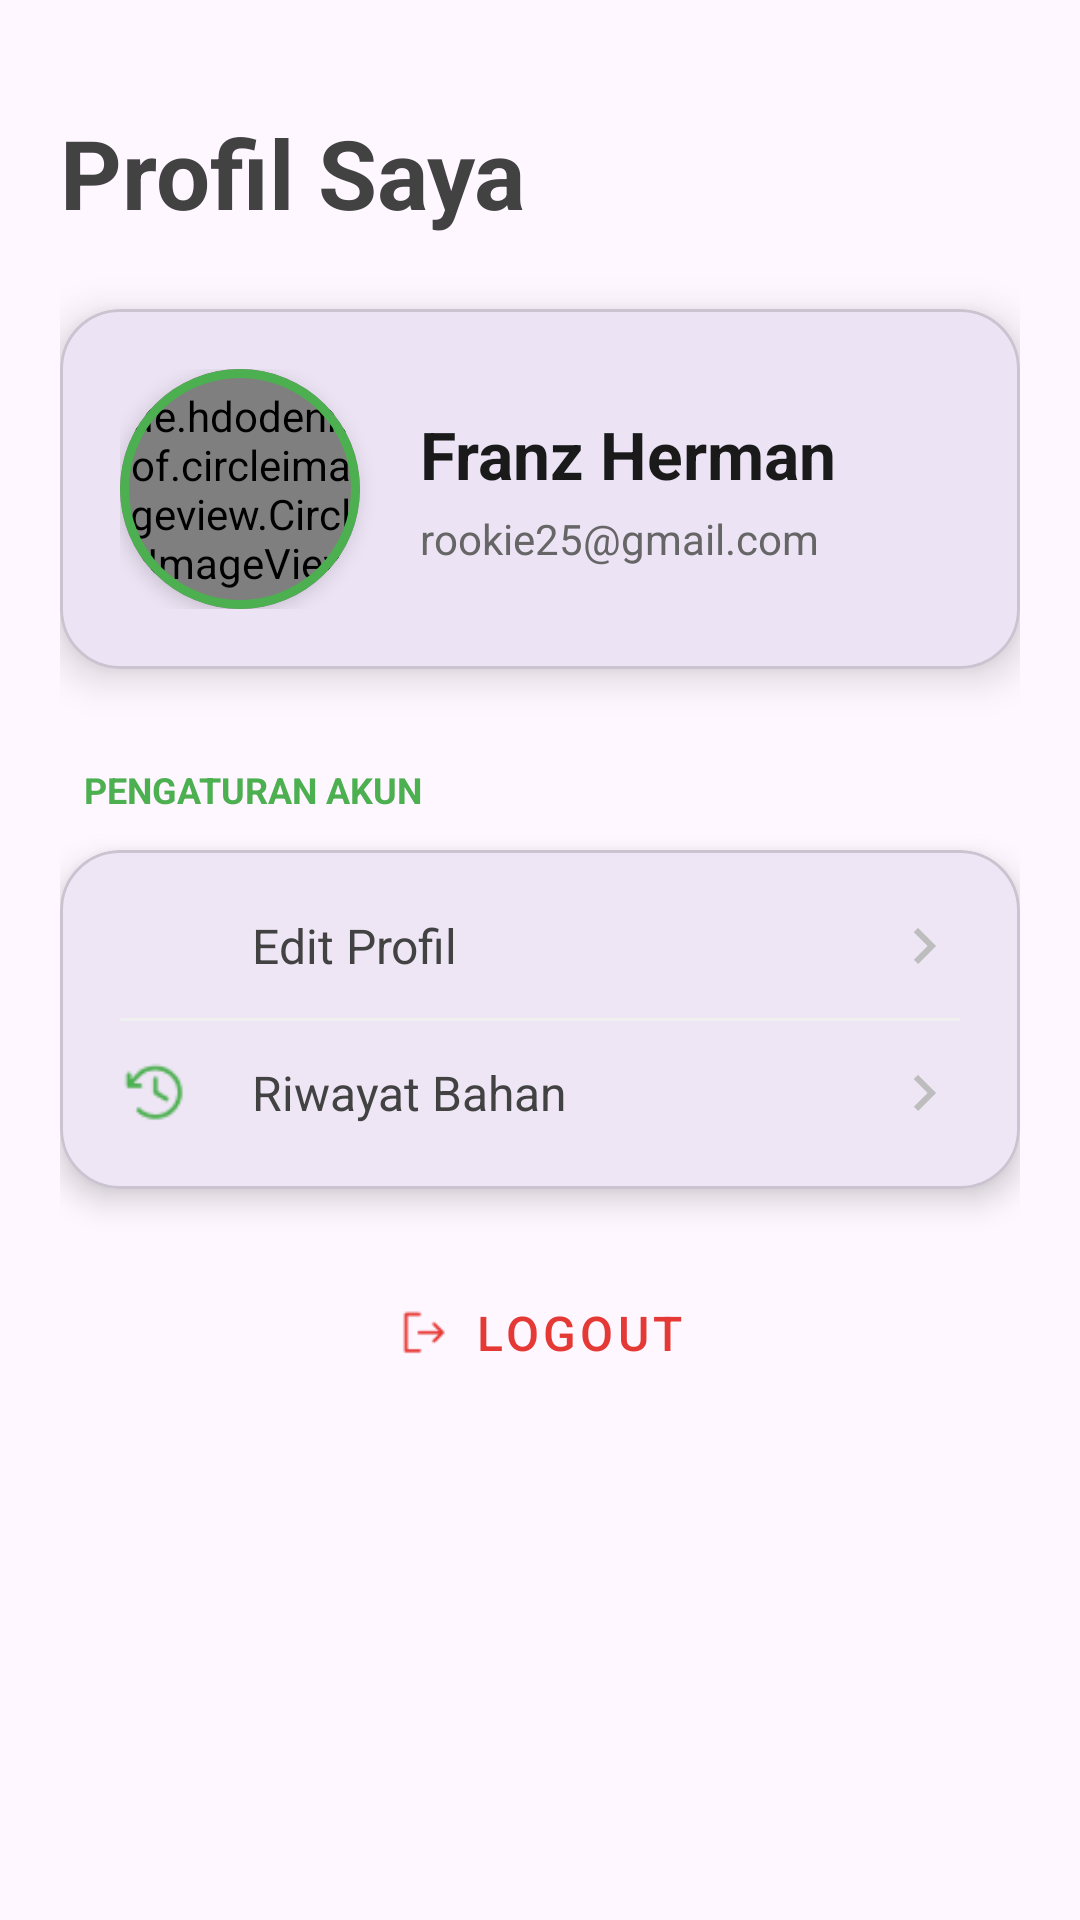

Layout XML and referenced resources for this Android screen:
<!-- AndroidManifest.xml: application theme Theme.SavEat -->
<!-- res/layout/activity_profile.xml -->
<?xml version="1.0" encoding="utf-8"?>
<RelativeLayout xmlns:android="http://schemas.android.com/apk/res/android"
    xmlns:app="http://schemas.android.com/apk/res-auto"
    android:layout_width="match_parent"
    android:layout_height="match_parent"
    android:background="@drawable/gradient_background">

    <ScrollView
        android:layout_width="match_parent"
        android:layout_height="match_parent"
        android:fillViewport="true">

        <LinearLayout
            android:layout_width="match_parent"
            android:layout_height="wrap_content"
            android:orientation="vertical"
            android:padding="20dp">

            <TextView
                android:layout_width="wrap_content"
                android:layout_height="wrap_content"
                android:text="Profil Saya"
                android:textSize="32sp"
                android:textColor="#424242"
                android:textStyle="bold"
                android:layout_marginTop="16dp"
                android:layout_marginBottom="24dp"/>

            <com.google.android.material.card.MaterialCardView
                android:layout_width="match_parent"
                android:layout_height="wrap_content"
                app:cardCornerRadius="20dp"
                app:cardElevation="8dp"
                android:layout_marginBottom="32dp">

                <LinearLayout
                    android:layout_width="match_parent"
                    android:layout_height="wrap_content"
                    android:orientation="horizontal"
                    android:gravity="center_vertical"
                    android:padding="20dp">

                    <com.google.android.material.card.MaterialCardView
                        android:layout_width="80dp"
                        android:layout_height="80dp"
                        app:cardCornerRadius="40dp"
                        app:cardElevation="4dp"
                        app:strokeWidth="3dp"
                        app:strokeColor="#4CAF50">

                        <de.hdodenhof.circleimageview.CircleImageView
                            android:id="@+id/profileImage"
                            android:layout_width="match_parent"
                            android:layout_height="match_parent"
                            android:src="@drawable/usercircle"
                            android:scaleType="centerCrop"/>
                    </com.google.android.material.card.MaterialCardView>

                    <LinearLayout
                        android:layout_width="0dp"
                        android:layout_height="wrap_content"
                        android:layout_weight="1"
                        android:orientation="vertical"
                        android:layout_marginStart="20dp">

                        <TextView
                            android:id="@+id/tvUserName"
                            android:layout_width="wrap_content"
                            android:layout_height="wrap_content"
                            android:text="Franz Herman"
                            android:textSize="22sp"
                            android:textStyle="bold"
                            android:textColor="#1A1A1A" />

                        <TextView
                            android:id="@+id/tvUserEmail"
                            android:layout_width="wrap_content"
                            android:layout_height="wrap_content"
                            android:text="rookie25@gmail.com"
                            android:textSize="14sp"
                            android:textColor="#666666"
                            android:layout_marginTop="4dp" />
                    </LinearLayout>
                </LinearLayout>
            </com.google.android.material.card.MaterialCardView>

            <TextView
                android:layout_width="wrap_content"
                android:layout_height="wrap_content"
                android:text="PENGATURAN AKUN"
                android:textStyle="bold"
                android:textSize="12sp"
                android:textColor="#4CAF50"
                android:layout_marginStart="8dp"
                android:layout_marginBottom="12dp"/>

            <com.google.android.material.card.MaterialCardView
                android:layout_width="match_parent"
                android:layout_height="wrap_content"
                app:cardCornerRadius="20dp"
                app:cardElevation="6dp"
                android:layout_marginBottom="24dp">

                <LinearLayout
                    android:layout_width="match_parent"
                    android:layout_height="wrap_content"
                    android:orientation="vertical"
                    android:paddingVertical="8dp">

                    <LinearLayout
                        android:id="@+id/layoutEditProfile"
                        android:layout_width="match_parent"
                        android:layout_height="wrap_content"
                        android:orientation="horizontal"
                        android:gravity="center_vertical"
                        android:paddingVertical="12dp"
                        android:paddingHorizontal="20dp"
                        android:clickable="true"
                        android:focusable="true"
                        android:background="?android:attr/selectableItemBackground">

                        <ImageView
                            android:layout_width="24dp"
                            android:layout_height="24dp"
                            android:src="@drawable/people"
                            app:tint="#4CAF50" />

                        <TextView
                            android:layout_width="0dp"
                            android:layout_height="wrap_content"
                            android:layout_weight="1"
                            android:text="Edit Profil"
                            android:textSize="16sp"
                            android:textColor="#424242"
                            android:layout_marginStart="20dp" />

                        <ImageView
                            android:layout_width="24dp"
                            android:layout_height="24dp"
                            android:src="@drawable/ic_arrow_right"
                            app:tint="#BDBDBD"/>
                    </LinearLayout>

                    <View
                        android:layout_width="match_parent"
                        android:layout_height="1dp"
                        android:background="#F0F0F0"
                        android:layout_marginHorizontal="20dp" />

                    <LinearLayout
                        android:id="@+id/layoutRiwayatBahan"
                        android:layout_width="match_parent"
                        android:layout_height="wrap_content"
                        android:orientation="horizontal"
                        android:gravity="center_vertical"
                        android:paddingVertical="12dp"
                        android:paddingHorizontal="20dp"
                        android:clickable="true"
                        android:focusable="true"
                        android:background="?android:attr/selectableItemBackground">

                        <ImageView
                            android:layout_width="24dp"
                            android:layout_height="24dp"
                            android:src="@drawable/clock"
                            app:tint="#4CAF50"/>

                        <TextView
                            android:layout_width="0dp"
                            android:layout_height="wrap_content"
                            android:layout_weight="1"
                            android:text="Riwayat Bahan"
                            android:textSize="16sp"
                            android:textColor="#424242"
                            android:layout_marginStart="20dp" />

                        <ImageView
                            android:layout_width="24dp"
                            android:layout_height="24dp"
                            android:src="@drawable/ic_arrow_right"
                            app:tint="#BDBDBD"/>
                    </LinearLayout>
                </LinearLayout>
            </com.google.android.material.card.MaterialCardView>

            <com.google.android.material.button.MaterialButton
                android:id="@+id/layoutLogout"
                style="@style/Widget.MaterialComponents.Button.TextButton"
                android:layout_width="wrap_content"
                android:layout_height="wrap_content"
                android:layout_gravity="center_horizontal"
                android:text="Logout"
                android:textColor="#E53935"
                android:textSize="16sp"
                app:icon="@drawable/singout"
                app:iconTint="#E53935"
                app:iconPadding="8dp"/>
        </LinearLayout>
    </ScrollView>
</RelativeLayout>
<!-- resources referenced by this layout -->
<resources>
  <!-- drawable clock: png bitmap (drawable, 465 bytes) -->
  <!-- drawable ic_arrow_right (drawable) -->
  <?xml version="1.0" encoding="utf-8"?>
  <vector xmlns:android="http://schemas.android.com/apk/res/android"
      android:width="24dp"
      android:height="24dp"
      android:viewportWidth="24"
      android:viewportHeight="24"
      android:autoMirrored="true">
      <path
          android:fillColor="#4CAF50"
          android:pathData="M8.59,16.59L13.17,12L8.59,7.41L10,6l6,6l-6,6l-1.41,-1.41z"/>
  </vector>
  <!-- drawable singout: png bitmap (drawable, 344 bytes) -->
  <!-- drawable usercircle: png bitmap (drawable, 628 bytes) -->
  <style name="Theme.SavEat" parent="Base.Theme.SavEat" />
  <style name="Base.Theme.SavEat" parent="Theme.Material3.DayNight.NoActionBar">
          
          
      </style>
</resources>
